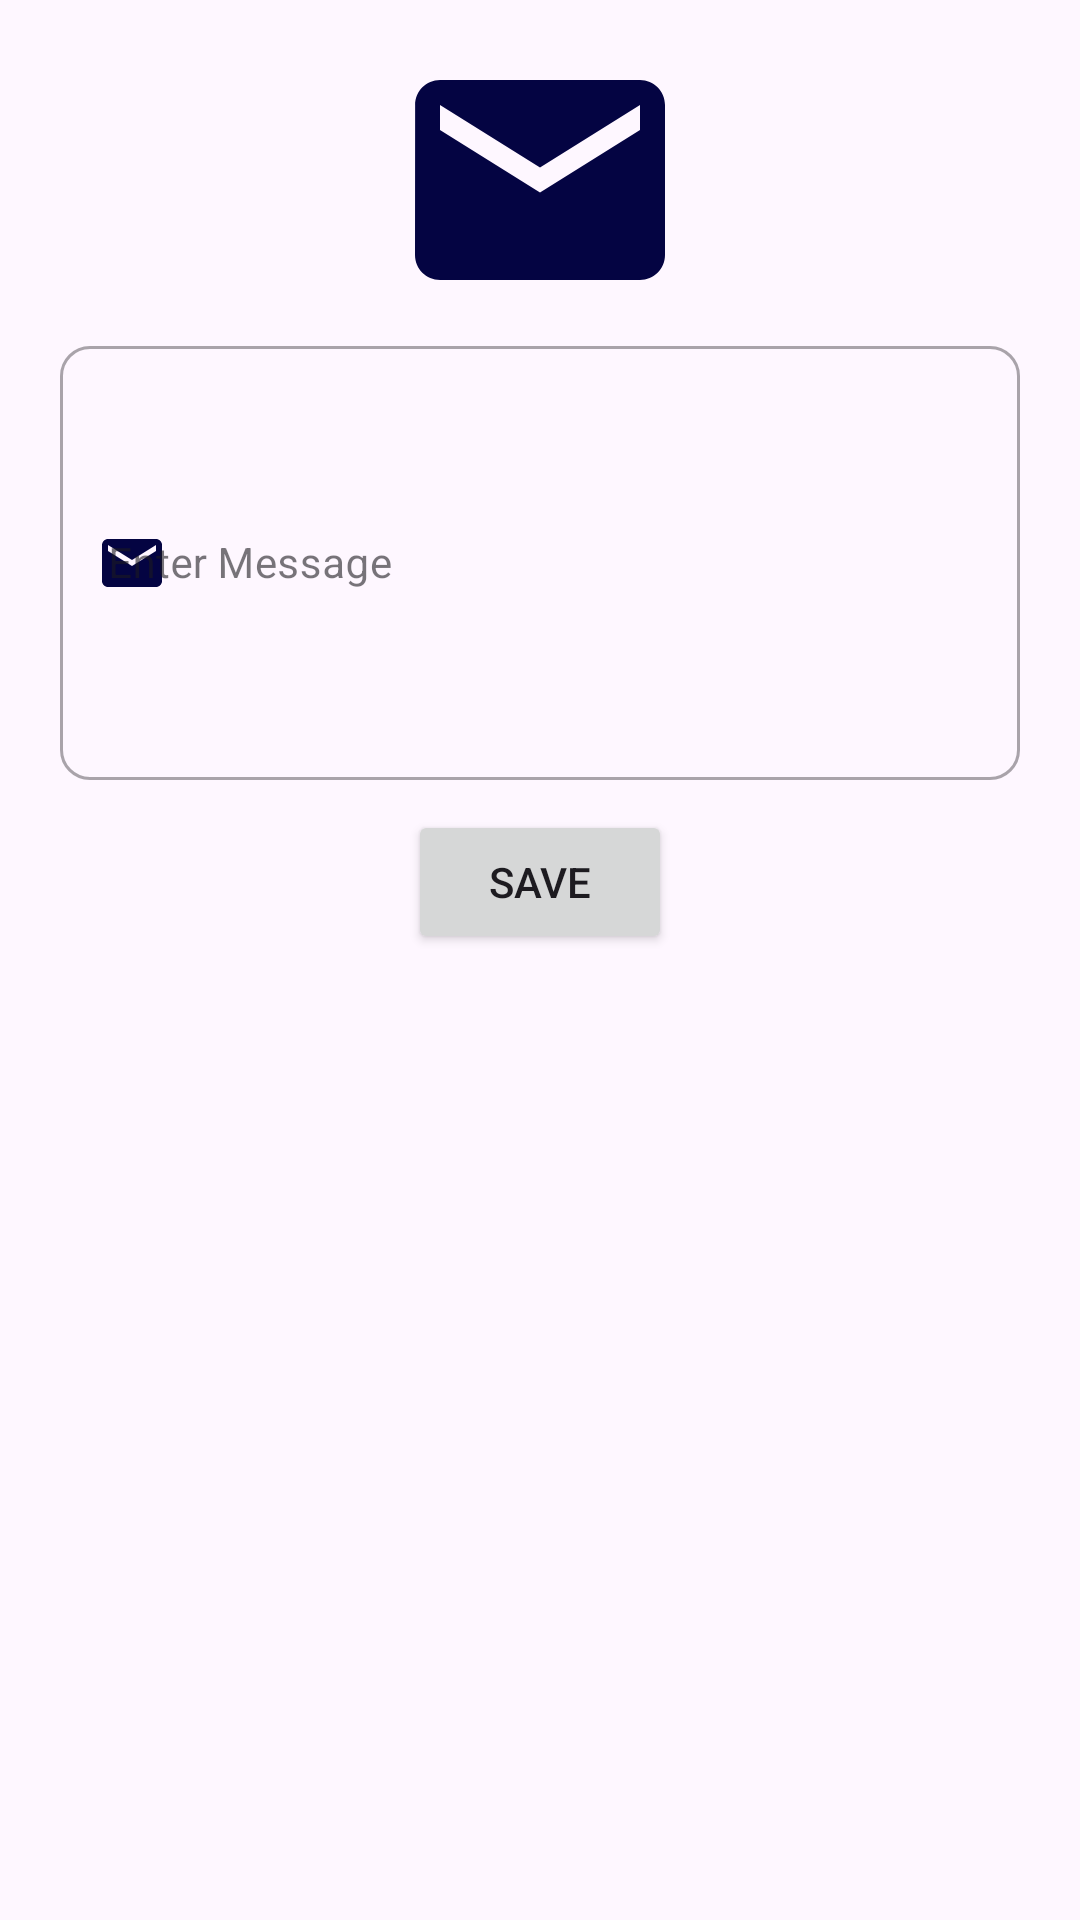

Android layout source for this screen:
<!-- AndroidManifest.xml: application theme Theme.BioCraft -->
<!-- res/layout/add_whatsapptext.xml -->
<?xml version="1.0" encoding="utf-8"?>
<LinearLayout xmlns:android="http://schemas.android.com/apk/res/android"
    android:layout_width="match_parent"
    xmlns:app="http://schemas.android.com/apk/res-auto"
    android:orientation="vertical"
    android:layout_height="wrap_content">
    <ImageView
        android:layout_width="100dp"
        android:layout_marginTop="10dp"
        android:src="@drawable/baseline_email_24"
        android:layout_gravity="center"
        android:layout_height="100dp"/>
    <com.google.android.material.textfield.TextInputLayout
        android:layout_marginHorizontal="20dp"
        android:layout_width="match_parent"
        android:hint="Enter Message"
        app:startIconDrawable="@drawable/baseline_email_24"
        app:boxCornerRadiusBottomEnd="10dp"
        app:boxCornerRadiusBottomStart="10dp"
        app:startIconTint="?attr/colorPrimary"
        app:boxCornerRadiusTopEnd="10dp"
        app:boxCornerRadiusTopStart="10dp"
        style="@style/Widget.MaterialComponents.TextInputLayout.OutlinedBox"
        android:layout_height="150dp">
        <com.google.android.material.textfield.TextInputEditText
            android:layout_width="match_parent"
            android:textSize="14sp"
            android:id="@+id/etwhatsappnmsg"
            android:inputType="textMultiLine"
            android:layout_height="match_parent"/>
    </com.google.android.material.textfield.TextInputLayout>
    <Button
        android:layout_marginTop="10dp"
        android:layout_width="wrap_content"
        android:text="SAVE"
        android:layout_gravity="center"
        android:id="@+id/btn_saveWhatsappMsg"
        android:layout_height="wrap_content"/>
</LinearLayout>
<!-- resources referenced by this layout -->
<resources>
  <!-- drawable baseline_email_24 (drawable) -->
  <vector android:height="24dp" android:tint="#040442"
      android:viewportHeight="24" android:viewportWidth="24"
      android:width="24dp" xmlns:android="http://schemas.android.com/apk/res/android">
      <path android:fillColor="@android:color/white" android:pathData="M20,4L4,4c-1.1,0 -1.99,0.9 -1.99,2L2,18c0,1.1 0.9,2 2,2h16c1.1,0 2,-0.9 2,-2L22,6c0,-1.1 -0.9,-2 -2,-2zM20,8l-8,5 -8,-5L4,6l8,5 8,-5v2z"/>
  </vector>
  <style name="Theme.BioCraft" parent="Base.Theme.BioCraft" />
  <style name="Base.Theme.BioCraft" parent="Theme.Material3.DayNight.NoActionBar">
          
           <item name="colorPrimary">@color/darkblue</item>
      </style>
  <color name="darkblue">#040442</color>
</resources>
